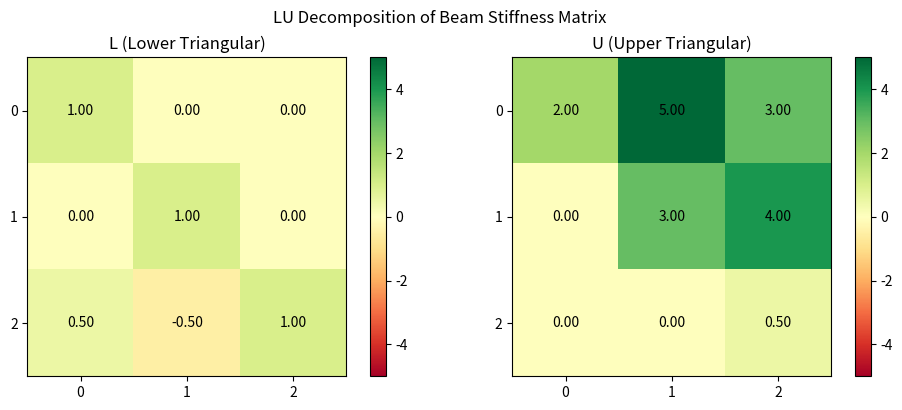

This figure's Python source: (Note: this script raises an exception after producing the figure.)
"""
BIT 2118: Scientific Computing
Task 07 – Gaussian Elimination and LU Decomposition
Real-World Case: Structural Load Analysis – Beam Support Forces

A simply-supported beam has 3 unknown reaction forces: R1, R2, R3 (kN).
Applying equilibrium equations gives:

   R1 +   R2         =  20   (sum of vertical forces)
  2*R1 + 5*R2 + 3*R3 =  70   (sum of moments about left support)
        3*R2  + 4*R3 =  36   (second moment equation)

We solve this using:
  1. Manual Gaussian Elimination (coded step by step).
  2. LU Decomposition via scipy.linalg.lu.
"""

import numpy as np
from scipy.linalg import lu, lu_factor, lu_solve
import matplotlib.pyplot as plt

# ── 1. Define the system ──────────────────────────────────────────────────────
A = np.array([
    [1, 1, 0],
    [2, 5, 3],
    [0, 3, 4]
], dtype=float)

b = np.array([20, 70, 36], dtype=float)

print("=== Beam Support Force System  A · x = b ===")
print(f"A =\n{A}\nb = {b}")

# ── 2. Manual Gaussian Elimination ───────────────────────────────────────────
def gaussian_elimination(A, b):
    n = len(b)
    # Build augmented matrix
    M = np.hstack([A.copy(), b.copy().reshape(-1, 1)])

    # Forward elimination
    for col in range(n):
        # Partial pivoting – swap rows so the largest value is on the diagonal
        max_row = col + np.argmax(np.abs(M[col:, col]))
        M[[col, max_row]] = M[[max_row, col]]

        for row in range(col + 1, n):
            factor = M[row, col] / M[col, col]
            M[row] = M[row] - factor * M[col]

    # Back substitution
    x = np.zeros(n)
    for i in range(n - 1, -1, -1):
        x[i] = (M[i, -1] - np.dot(M[i, i+1:n], x[i+1:n])) / M[i, i]

    return x

x_gauss = gaussian_elimination(A, b)
print("\n=== Gaussian Elimination Result ===")
print(f"  R1 = {x_gauss[0]:.4f} kN")
print(f"  R2 = {x_gauss[1]:.4f} kN")
print(f"  R3 = {x_gauss[2]:.4f} kN")

# Verify
print(f"  Residual: {np.max(np.abs(A @ x_gauss - b)):.2e}")

# ── 3. LU Decomposition via SciPy ─────────────────────────────────────────────
# LU decomposes A = P · L · U
# P = permutation, L = lower triangular, U = upper triangular
P, L, U = lu(A)
print("\n=== LU Decomposition (SciPy) ===")
print(f"  L (lower) =\n{np.round(L, 4)}")
print(f"  U (upper) =\n{np.round(U, 4)}")

lu_fac = lu_factor(A)
x_lu   = lu_solve(lu_fac, b)
print(f"\n  LU solve result:")
print(f"  R1 = {x_lu[0]:.4f} kN,  R2 = {x_lu[1]:.4f} kN,  R3 = {x_lu[2]:.4f} kN")
print(f"  Residual: {np.max(np.abs(A @ x_lu - b)):.2e}")

# ── 4. Experiment – change load vector ───────────────────────────────────────
b2 = np.array([30, 90, 48], dtype=float)
x2 = lu_solve(lu_factor(A), b2)
print(f"\n=== Experiment: b changed to {b2} (heavier load) ===")
print(f"  R1 = {x2[0]:.4f} kN,  R2 = {x2[1]:.4f} kN,  R3 = {x2[2]:.4f} kN")
print("  Larger loads → larger reaction forces, as expected.")

# ── 5. Visualisation – triangular structure of L and U ───────────────────────
fig, axes = plt.subplots(1, 2, figsize=(10, 4))
for ax, mat, title in zip(axes, [L, U], ["L (Lower Triangular)", "U (Upper Triangular)"]):
    im = ax.imshow(mat, cmap="RdYlGn", vmin=-5, vmax=5)
    ax.set_title(title)
    ax.set_xticks(range(3)); ax.set_yticks(range(3))
    for r in range(3):
        for c in range(3):
            ax.text(c, r, f"{mat[r, c]:.2f}", ha="center", va="center", fontsize=10)
    plt.colorbar(im, ax=ax)
plt.suptitle("LU Decomposition of Beam Stiffness Matrix")
plt.tight_layout()
plt.savefig("results/Task_07_lu_decomposition.png", dpi=120)
plt.show()
print("\nPlot saved → results/Task_07_lu_decomposition.png")
